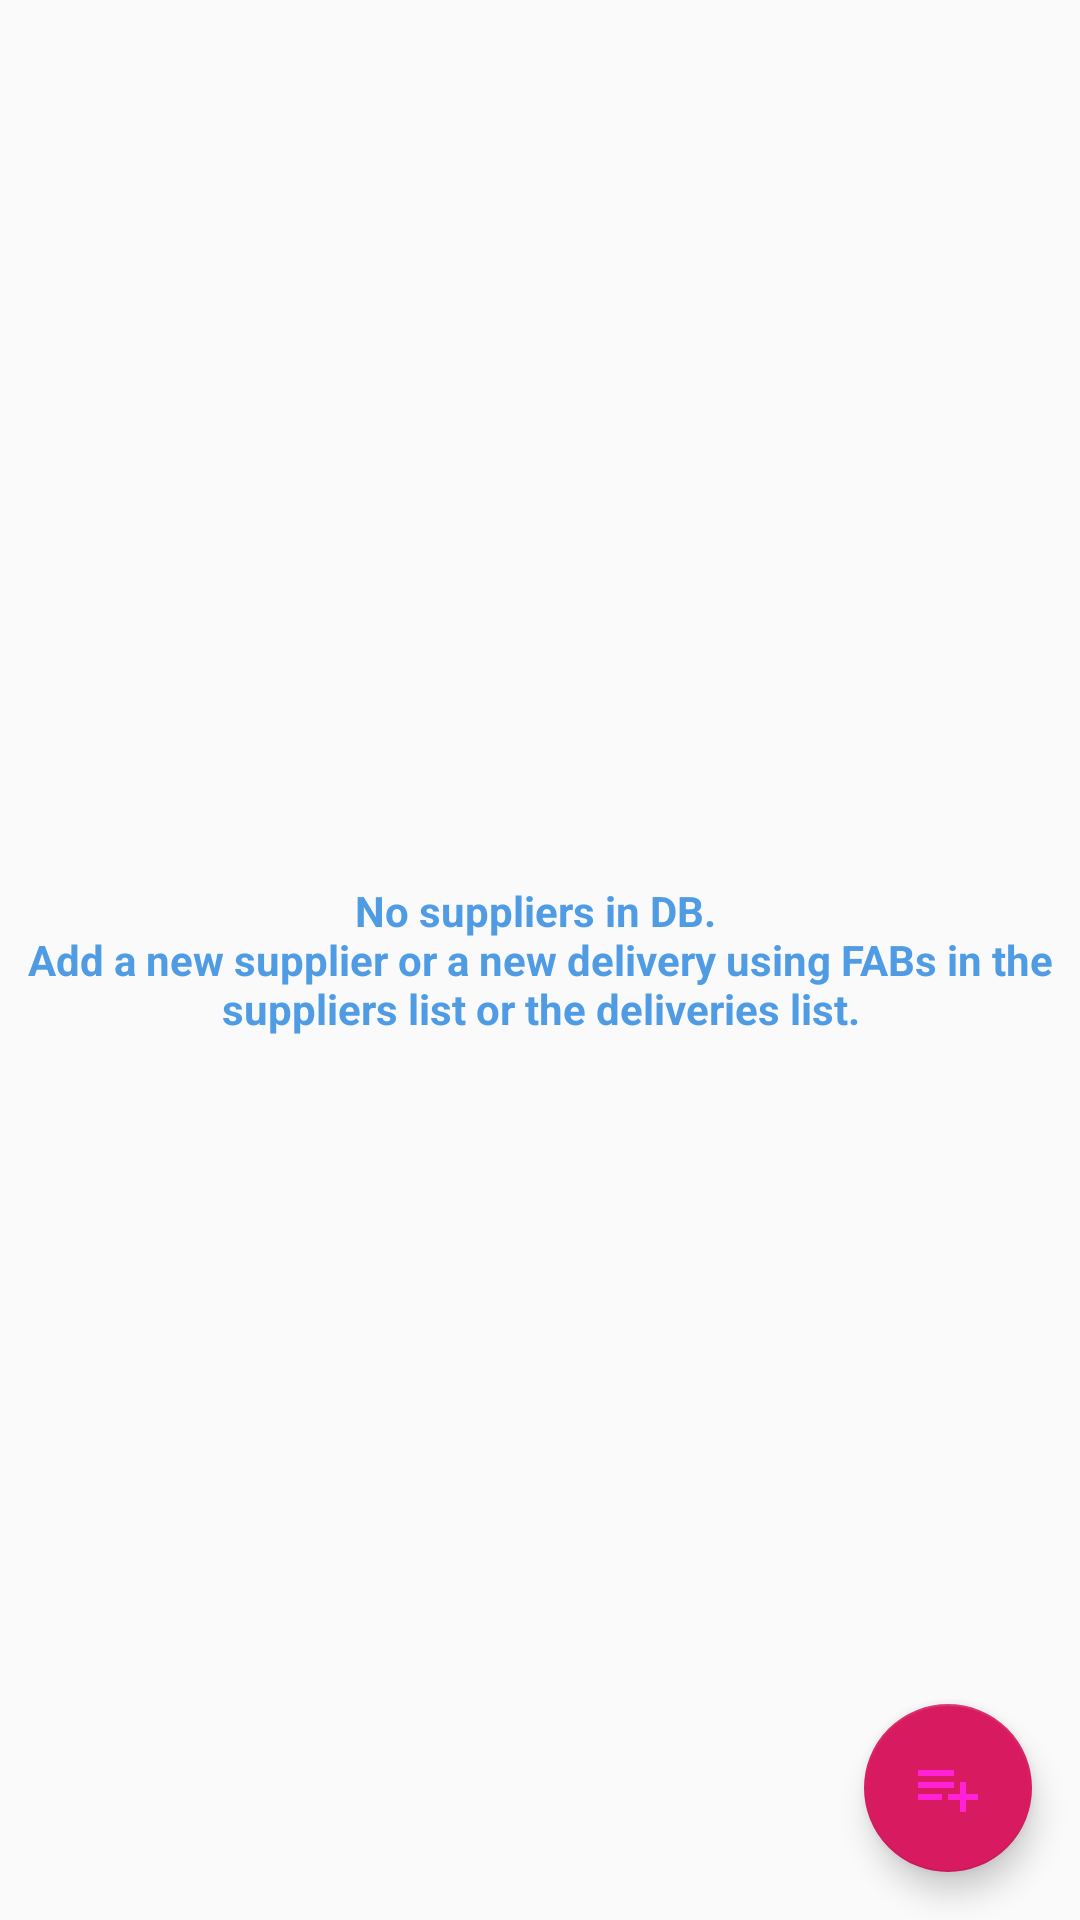

This screen was rendered from an Android layout file. Write that file and the resources it references.
<!-- AndroidManifest.xml: application theme AppTheme -->
<!-- res/layout/supplier_item_list.xml -->
<?xml version="1.0" encoding="utf-8"?>

<RelativeLayout xmlns:android="http://schemas.android.com/apk/res/android"
    xmlns:tools="http://schemas.android.com/tools"
    android:layout_width="match_parent"
    android:layout_height="match_parent"
    tools:context=".SupplierFragment">

    <ListView
        android:id="@+id/supplier_list"
        android:layout_width="match_parent"
        android:layout_height="match_parent" />

    <TextView
        android:id="@+id/supplier_empty_view"
        style="@style/itemText"
        android:layout_centerInParent="true"
        android:text="@string/supplier_empty_view"
        android:textColor="@color/hint_color" />

    <android.support.design.widget.FloatingActionButton
        android:id="@+id/fab_supplier"
        style="@style/FabStyle" />

</RelativeLayout>
<!-- resources referenced by this layout -->
<resources>
  <color name="hint_color">#509ce4</color>
  <string name="supplier_empty_view">No suppliers in DB. \nAdd a new supplier or a new delivery using FABs in the suppliers list or the deliveries list.</string>
  <style name="FabStyle">
          <item name="android:layout_height">wrap_content</item>
          <item name="android:layout_width">wrap_content</item>
          <item name="android:layout_margin">@dimen/fab_margin</item>
          <item name="android:layout_alignParentBottom">true</item>
          <item name="android:layout_alignParentRight">true</item>
          <item name="android:src">@drawable/ic_list_add</item>
      </style>
  <style name="itemText" parent="@android:style/TextAppearance">
          <item name="android:textSize">@dimen/text_font_size</item>
          <item name="android:layout_width">wrap_content</item>
          <item name="android:layout_height">wrap_content</item>
          <item name="android:layout_gravity">center_horizontal</item>
          <item name="android:gravity">center_horizontal</item>
          <item name="android:textStyle">bold</item>
          <item name="android:layout_margin">@dimen/text_margin</item>
          <item name="android:textColor">@color/colorTitle</item>
      </style>
  <style name="AppTheme" parent="Theme.AppCompat.Light.DarkActionBar">
          
          <item name="colorPrimary">@color/colorPrimary</item>
          <item name="colorPrimaryDark">@color/colorPrimaryDark</item>
          <item name="colorAccent">@color/colorAccent</item>
      </style>
  <dimen name="fab_margin">16dp</dimen>
  <!-- drawable ic_list_add (drawable) -->
  <vector android:height="48dp" android:tint="#FF21D6"
      android:viewportHeight="24.0" android:viewportWidth="24.0"
      android:width="48dp" xmlns:android="http://schemas.android.com/apk/res/android">
      <path android:fillColor="#FF000000" android:pathData="M14,10L2,10v2h12v-2zM14,6L2,6v2h12L14,6zM18,14v-4h-2v4h-4v2h4v4h2v-4h4v-2h-4zM2,16h8v-2L2,14v2z"/>
  </vector>
  <dimen name="text_font_size">14sp</dimen>
  <dimen name="text_margin">4dp</dimen>
  <color name="colorTitle">#a343cf</color>
  <color name="colorPrimary">#008577</color>
  <color name="colorPrimaryDark">#00574B</color>
  <color name="colorAccent">#D81B60</color>
</resources>
